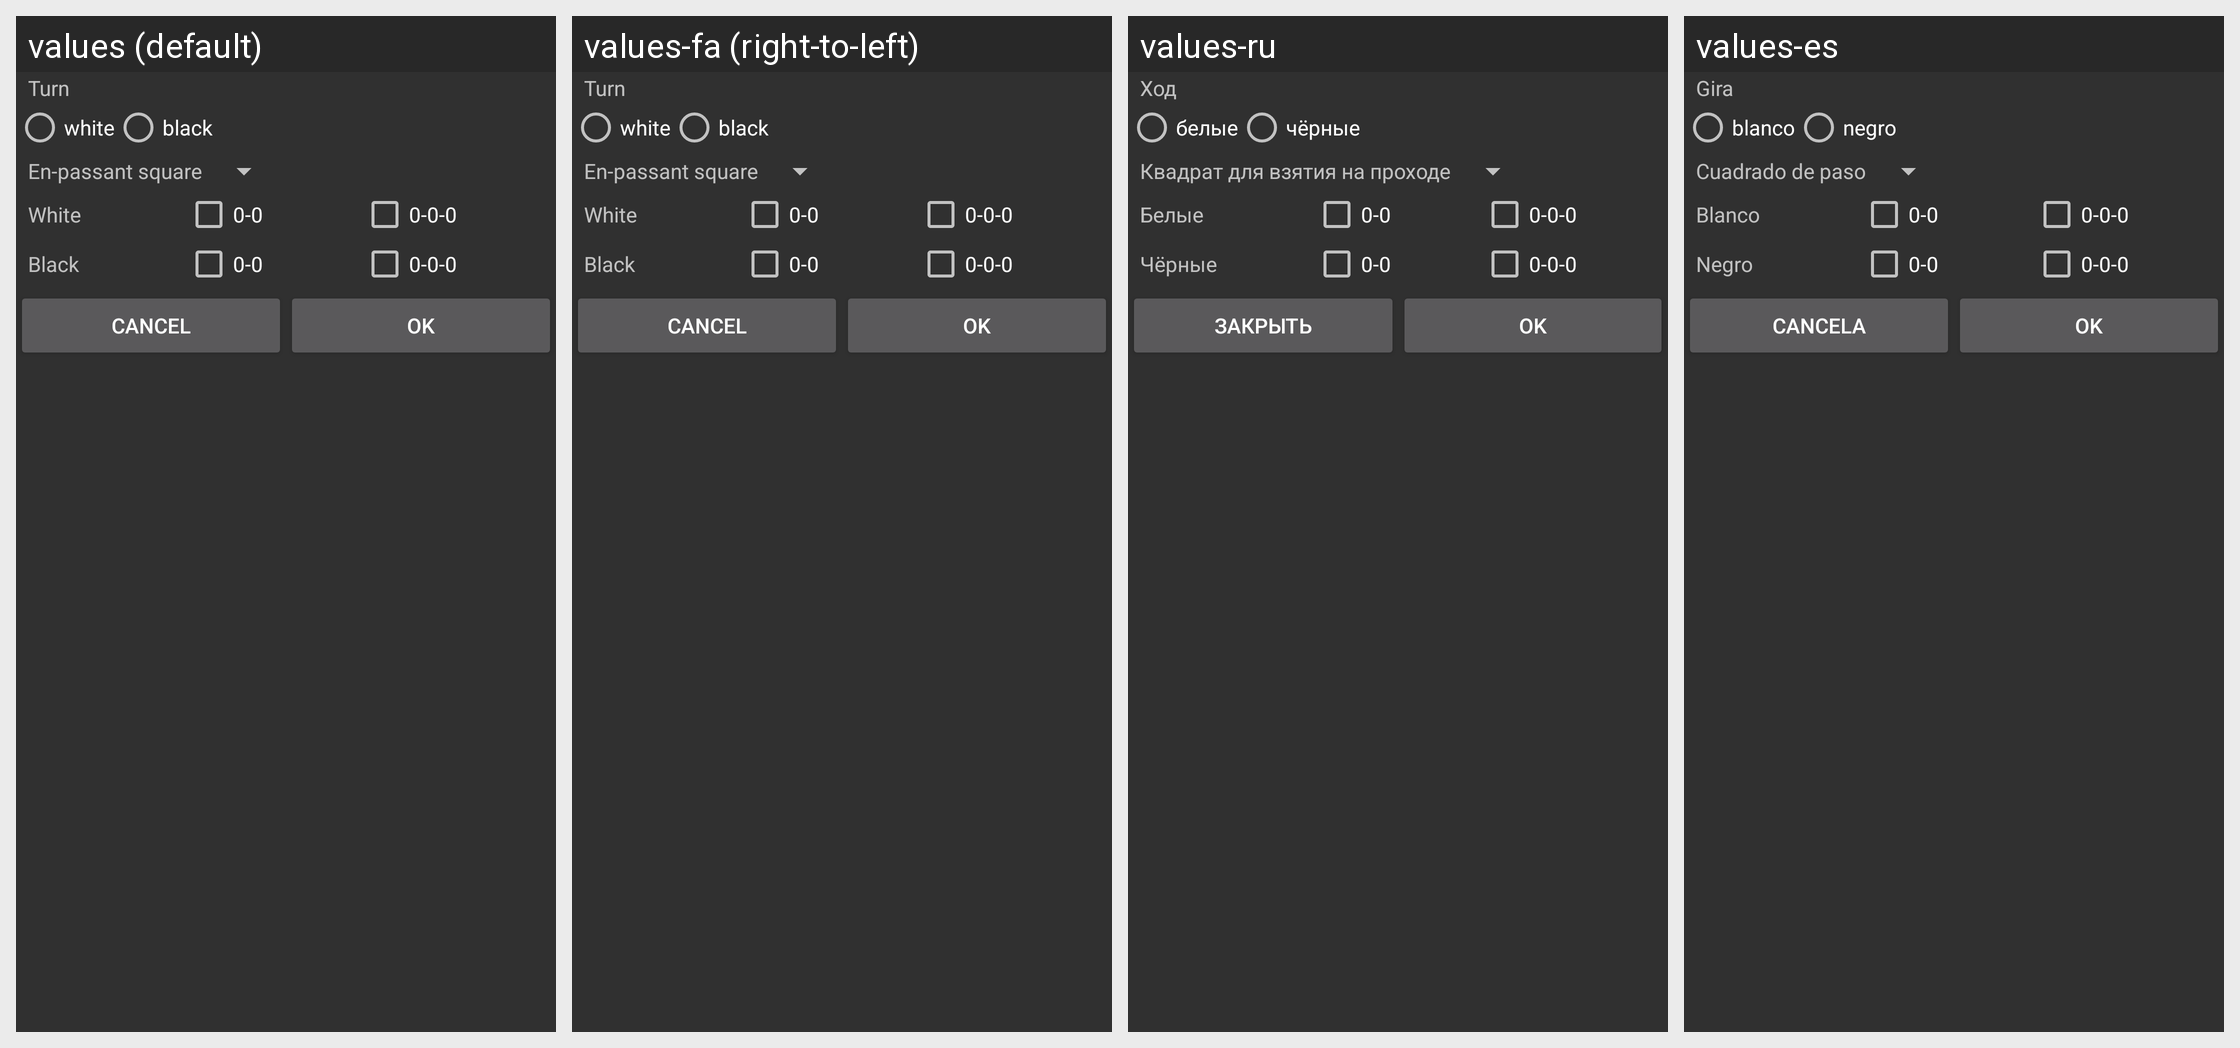

Here is an Android app screen in its default locale and in the app's own translations. Write out the translated-string differences for the strings that appear on this screen.
Android screen res/layout/setup_options.xml rendered under 4 locales, left to right: values (default), values-fa (right-to-left), values-ru, values-es. Device: Nexus 5 (rendered at 1080×1920; each locale shown at half size, 540×960, under a caption strip naming it); theme ChessTheme.
Other locales in the repository, not shown: values-af, values-am, values-ar, values-az, values-be, values-bg, values-bn, values-bs, values-ca, values-cs, values-da, values-de, values-el, values-en-rGB, values-es-rUS, values-et, values-eu, values-fi, values-fr, values-fr-rCA, values-gl, values-gu, values-hi, values-hr, values-hu, values-hy, values-in, values-is, values-it, values-iw, values-ja, values-ka, values-kk, values-km, values-kn, values-ko, values-ky, values-lo, values-lt, values-lv, values-mk, values-ml, values-mn, values-mr, values-ms, values-my, values-nb, values-ne, values-nl, values-pa, values-pl, values-pt, values-pt-rBR, values-pt-rPT, values-ro, values-si, values-sk, values-sl, values-sq, values-sr, values-sv, values-sw, values-ta, values-te, values-th, values-tl, values-tr, values-uk, values-ur, values-uz, values-vi, values-zh, values-zh-rCN, values-zh-rHK, values-zh-rTW, values-zu.
Strings drawn on this screen, with the default value and each locale's value (text and hints the layout hard-codes, and strings that could not be matched under every locale, appear in the picture but are not listed):

msg_setup_turn
  values: Turn
  values-fa: Turn  [not translated; the default value is used]
  values-ru: Ход
  values-es: Gira

msg_setup_turn_white
  values: white
  values-fa: white  [not translated; the default value is used]
  values-ru: белые
  values-es: blanco

msg_setup_turn_black
  values: black
  values-fa: black  [not translated; the default value is used]
  values-ru: чёрные
  values-es: negro

msg_setup_enpassant
  values: En-passant square
  values-fa: En-passant square  [not translated; the default value is used]
  values-ru: Квадрат для взятия на проходе
  values-es: Cuadrado de paso

msg_setup_castle_white
  values: White
  values-fa: White  [not translated; the default value is used]
  values-ru: Белые
  values-es: Blanco

msg_setup_castle_black
  values: Black
  values-fa: Black  [not translated; the default value is used]
  values-ru: Чёрные
  values-es: Negro

button_cancel
  values: Cancel
  values-fa: Cancel  [not translated; the default value is used]
  values-ru: Закрыть
  values-es: Cancela

button_ok
  values: OK
  values-fa: OK  [not translated; the default value is used]
  values-ru: OK
  values-es: OK
